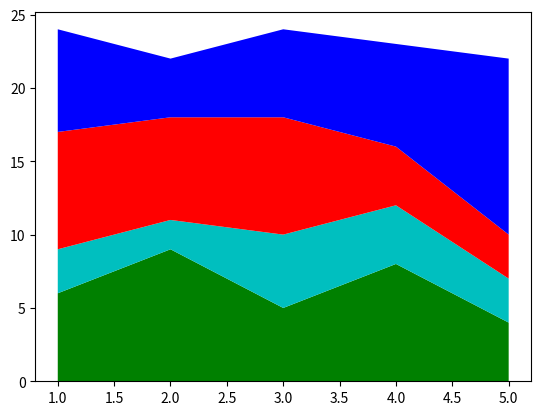

This figure's Python source:
import matplotlib.pyplot as plt
x = [1,2,3,4,5]
y1 =[6,9,5,8,4]
y2 = [3,2,5,4,3]
y3 =[8,7,8,4,3]
y4 = [7,4,6,7,12]
plt.stackplot(x, y1,y2,y3,y4, colors=['g','c','r','b'])
plt.show()